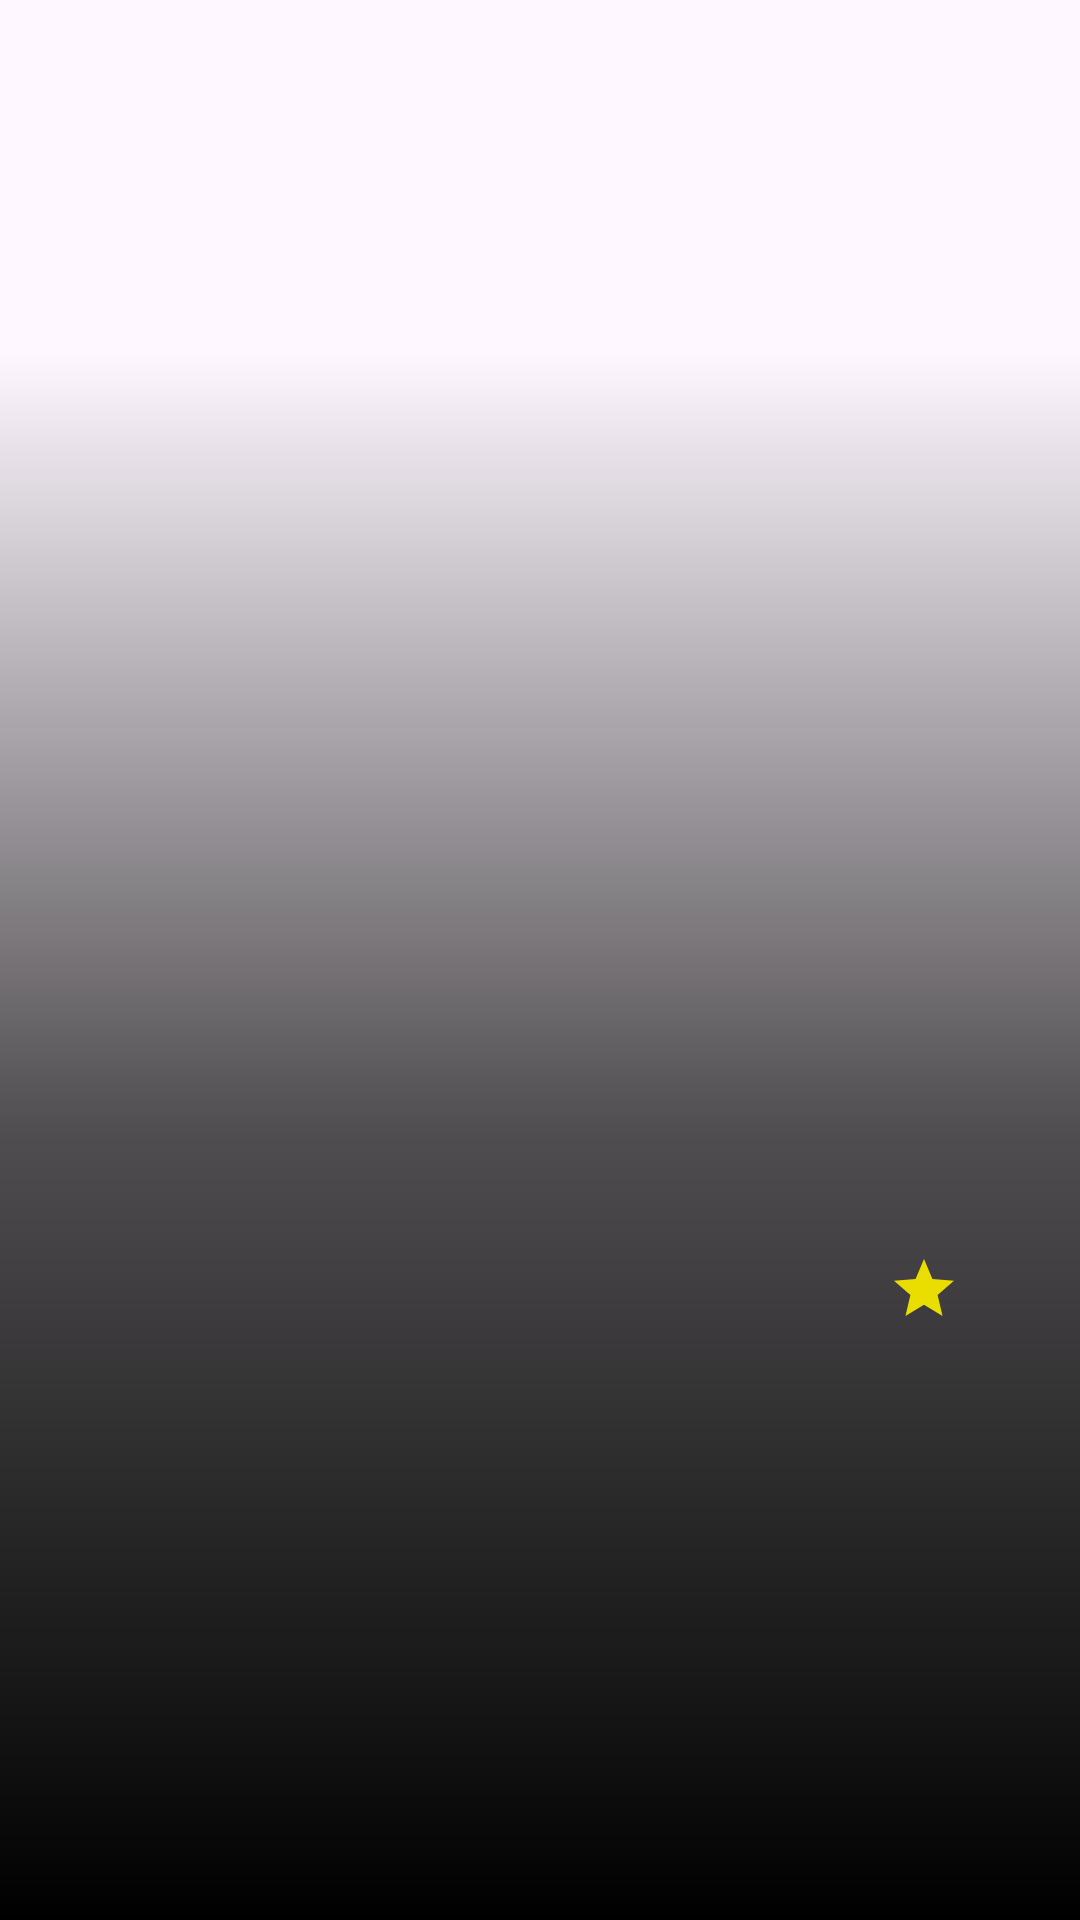

This screen was rendered from an Android layout file. Write that file and the resources it references.
<!-- AndroidManifest.xml: application theme Theme.NoTinderMovies -->
<!-- res/layout/fragment_movie.xml -->
<?xml version="1.0" encoding="utf-8"?>
<FrameLayout xmlns:android="http://schemas.android.com/apk/res/android"
    xmlns:app="http://schemas.android.com/apk/res-auto"
    xmlns:tools="http://schemas.android.com/tools"
    android:layout_width="match_parent"
    android:layout_height="match_parent"
    tools:context=".presentation.mainscreen.MovieFragment">

    <androidx.constraintlayout.widget.ConstraintLayout
        android:layout_width="match_parent"
        android:layout_height="match_parent">


        <ImageView
            android:id="@+id/imageView2"
            android:layout_width="match_parent"
            android:layout_height="wrap_content"
            android:scaleType="centerCrop"
            app:layout_constraintBottom_toBottomOf="parent"
            app:layout_constraintEnd_toEndOf="parent"
            app:layout_constraintHorizontal_bias="0.0"
            app:layout_constraintStart_toStartOf="parent"
            app:layout_constraintTop_toTopOf="parent"
            app:layout_constraintVertical_bias="0.0"
            tools:src="@drawable/tools_image" />


        <ImageView
            android:id="@+id/imageView3"
            android:layout_width="409dp"
            android:layout_height="523dp"
            android:scaleType="fitXY"
            android:src="@drawable/gradient_bottom"
            app:layout_constraintBottom_toBottomOf="parent"
            app:layout_constraintEnd_toEndOf="parent"
            app:layout_constraintHorizontal_bias="0.0"
            app:layout_constraintStart_toStartOf="parent"
            app:layout_constraintTop_toTopOf="parent"
            app:layout_constraintVertical_bias="1.0" />

        <LinearLayout
            android:layout_width="match_parent"
            android:layout_height="wrap_content"
            android:weightSum="4"
            android:orientation="vertical"
            app:layout_constraintBottom_toBottomOf="parent"
            app:layout_constraintEnd_toEndOf="parent"
            app:layout_constraintHorizontal_bias="0.0"
            app:layout_constraintStart_toStartOf="parent"
            app:layout_constraintTop_toTopOf="parent"
            app:layout_constraintVertical_bias="0.805">

            <LinearLayout
                android:layout_width="match_parent"
                android:layout_height="wrap_content"
                android:gravity="end"
                android:paddingEnd="40dp"
                android:layout_marginBottom="10dp">

                <ImageView
                    android:layout_width="wrap_content"
                    android:layout_height="wrap_content"
                    android:src="@drawable/baseline_star_24" />

                <TextView
                    android:id="@+id/rating"
                    android:layout_width="wrap_content"
                    android:layout_height="wrap_content"
                    android:textColor="@color/white"
                    android:textSize="23sp"
                    android:textStyle="bold"
                    tools:text="8.2" />
            </LinearLayout>

            <TextView
                android:id="@+id/title_name"
                style="@style/Widget.AppCompat.TextView"
                android:layout_width="match_parent"
                android:layout_height="wrap_content"
                android:layout_marginStart="15dp"
                android:layout_weight="1"
                android:textColor="#C8C7C7"
                android:textSize="17sp"
                android:textStyle="bold"
                app:layout_constraintBottom_toBottomOf="parent"
                app:layout_constraintEnd_toEndOf="parent"
                app:layout_constraintHorizontal_bias="0.0"
                app:layout_constraintStart_toStartOf="parent"
                app:layout_constraintTop_toTopOf="@+id/imageView2"
                app:layout_constraintVertical_bias="0.711"
                tools:text="Star Wars: Episode VI - Return of the Jedi"
                />

            <TextView
                android:id="@+id/title_year"
                android:layout_width="match_parent"
                android:layout_height="wrap_content"
                android:layout_marginStart="15dp"
                android:layout_weight="1"
                android:textStyle="bold"
                tools:text="1983"
                android:textColor="#BDB358"
                android:layout_marginBottom="10dp"/>

            <LinearLayout
                android:id="@+id/list_category"
                android:layout_width="wrap_content"
                android:layout_height="wrap_content"
                android:layout_marginStart="15dp"
                android:layout_weight="1"
                android:orientation="horizontal"
                android:layout_marginBottom="10dp">


            </LinearLayout>
            <TextView
                android:id="@+id/title_description"
                android:layout_width="match_parent"
                android:layout_height="wrap_content"
                android:layout_marginStart="15dp"
                android:layout_weight="1"
                android:textStyle="bold"
                android:textColor="#C8C7C7"
                tools:text="After a daring mission to rescue Han Solo from Jabba the Hutt, the Rebels dispatch to Endor to destroy the second Death Star. Meanwhile, Luke struggles to help Darth Vader back from the dark side without falling into the Emperor's trap."
                />

        </LinearLayout>

    </androidx.constraintlayout.widget.ConstraintLayout>



</FrameLayout>
<!-- resources referenced by this layout -->
<resources>
  <!-- drawable baseline_star_24 (drawable) -->
  <vector android:height="24dp" android:tint="#EADD00"
      android:viewportHeight="24" android:viewportWidth="24"
      android:width="24dp" xmlns:android="http://schemas.android.com/apk/res/android">
      <path android:fillColor="@android:color/white" android:pathData="M12,17.27L18.18,21l-1.64,-7.03L22,9.24l-7.19,-0.61L12,2 9.19,8.63 2,9.24l5.46,4.73L5.82,21z"/>
  </vector>
  <!-- drawable gradient_bottom (drawable) -->
  <shape xmlns:android="http://schemas.android.com/apk/res/android">
      <gradient
          android:angle="270"
          android:startColor="#00000000"
          android:centerColor="#B0000000"
      android:endColor="#FF000000"/>
  </shape>
  <!-- drawable tools_image: jpg bitmap (drawable, 60182 bytes) -->
  <style name="Theme.NoTinderMovies" parent="Base.Theme.NoTinderMovies" />
  <style name="Base.Theme.NoTinderMovies" parent="Theme.Material3.DayNight.NoActionBar">
          
          
      </style>
  <!-- not gathered from this repository: default colours our renderer supplied (Android Studio template values) -->
  <color name="white">#FFFFFFFF</color>
</resources>
